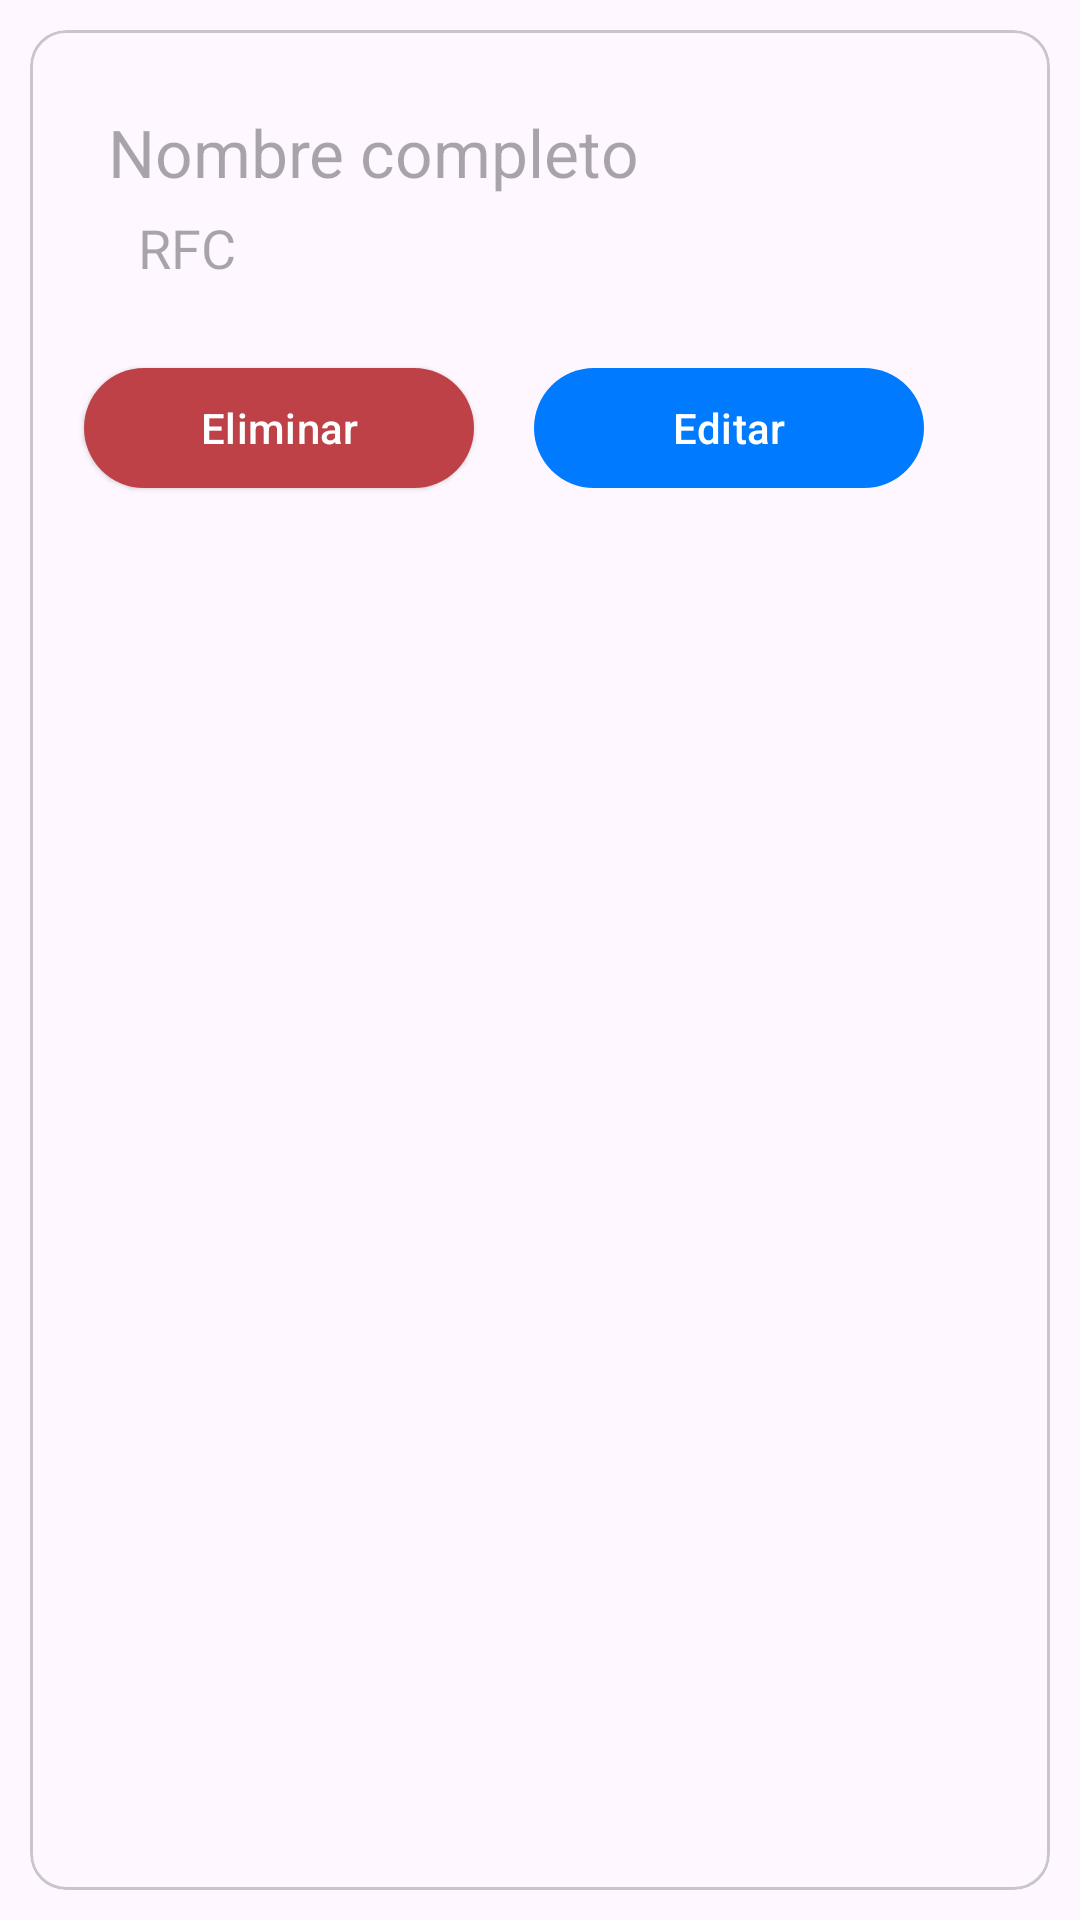

Produce the Android XML layout that renders to this screen, including the resource entries it uses.
<!-- AndroidManifest.xml: application theme Theme.Prueba_ITSmart -->
<!-- res/layout/card_cliente.xml -->
<?xml version="1.0" encoding="utf-8"?>
<RelativeLayout xmlns:android="http://schemas.android.com/apk/res/android"
    xmlns:app="http://schemas.android.com/apk/res-auto"
    xmlns:tools="http://schemas.android.com/tools"
    android:layout_width="match_parent"
    android:layout_height="180dp"
    android:theme="@style/Theme.Prueba_ITSmart">

    <com.google.android.material.card.MaterialCardView
        android:id="@+id/card"
        android:layout_width="match_parent"
        android:layout_height="match_parent"
        android:layout_marginVertical="10dp"
        android:layout_marginHorizontal="10dp">

        <LinearLayout
            android:layout_width="match_parent"
            android:layout_height="wrap_content"
            android:orientation="vertical">


            <LinearLayout
                android:layout_width="match_parent"
                android:layout_height="wrap_content"
                android:orientation="vertical"
                android:padding="16dp">

                
                <TextView
                    android:id="@+id/name"
                    android:layout_width="match_parent"
                    android:layout_height="wrap_content"
                    android:textAppearance="@style/TextAppearance.AppCompat.Large"
                    android:hint="Nombre completo"
                    android:layout_marginTop="10dp"
                    android:layout_marginStart="10dp"
                    />

                <TextView
                    android:id="@+id/rfc"
                    android:layout_width="match_parent"
                    android:layout_height="wrap_content"
                    android:hint="RFC"
                    android:textAppearance="@style/TextAppearance.AppCompat.Medium.Inverse"
                    android:textColor="?android:attr/textColorSecondary"
                    android:layout_below="@+id/name"
                    android:layout_marginTop="5dp"
                    android:layout_marginStart="20dp"/>

            </LinearLayout>

            
            <LinearLayout
                android:layout_width="wrap_content"
                android:layout_height="wrap_content"
                android:layout_margin="8dp"
                android:orientation="horizontal">

                <com.google.android.material.button.MaterialButton
                    android:id="@+id/btnEliminar"
                    style="@style/ButtonDelete"
                    android:layout_width="130dp"
                    android:layout_height="wrap_content"
                    android:layout_below="@id/rfc"
                    android:text="Eliminar"
                    app:icon="@drawable/delete_outline_24"
                    android:layout_marginHorizontal="10dp"
                    />

                <com.google.android.material.button.MaterialButton
                    android:id="@+id/btnEditar"
                    android:layout_width="130dp"
                    android:layout_height="wrap_content"
                    android:text="Editar"
                    app:icon="@drawable/edit_24"
                    android:layout_marginHorizontal="10dp"/>
            </LinearLayout>

        </LinearLayout>

    </com.google.android.material.card.MaterialCardView>

</RelativeLayout>
<!-- resources referenced by this layout -->
<resources>
  <style name="ButtonDelete" parent="Widget.Material3.Button.ElevatedButton">
          <item name="backgroundTint">@color/danger</item>
          <item name="iconTint">@color/white</item>
          <item name="android:textColor">@color/white</item>
      </style>
  <style name="Theme.Prueba_ITSmart" parent="Theme.Material3.Light.NoActionBar">
          
          <item name="colorPrimary">@color/primary</item>
          <item name="colorPrimaryVariant">@color/dark</item>
          <item name="colorOnPrimary">@color/white</item>
          
          <item name="colorSecondary">@color/light</item>
          <item name="colorSecondaryVariant">@color/teal_700</item>
          <item name="colorOnSecondary">@color/black</item>
          <item name="colorError">@color/red</item>
          
          <item name="android:statusBarColor">@color/primary</item>
          
      </style>
  <color name="danger">#bd4147</color>
  <color name="white">#FFFFFFFF</color>
  <color name="primary">#007bff</color>
  <color name="dark">#0056b3</color>
  <color name="light">#5bbad5</color>
  <color name="teal_700">#FF018786</color>
  <color name="black">#FF000000</color>
  <color name="red">#F32222</color>
</resources>
